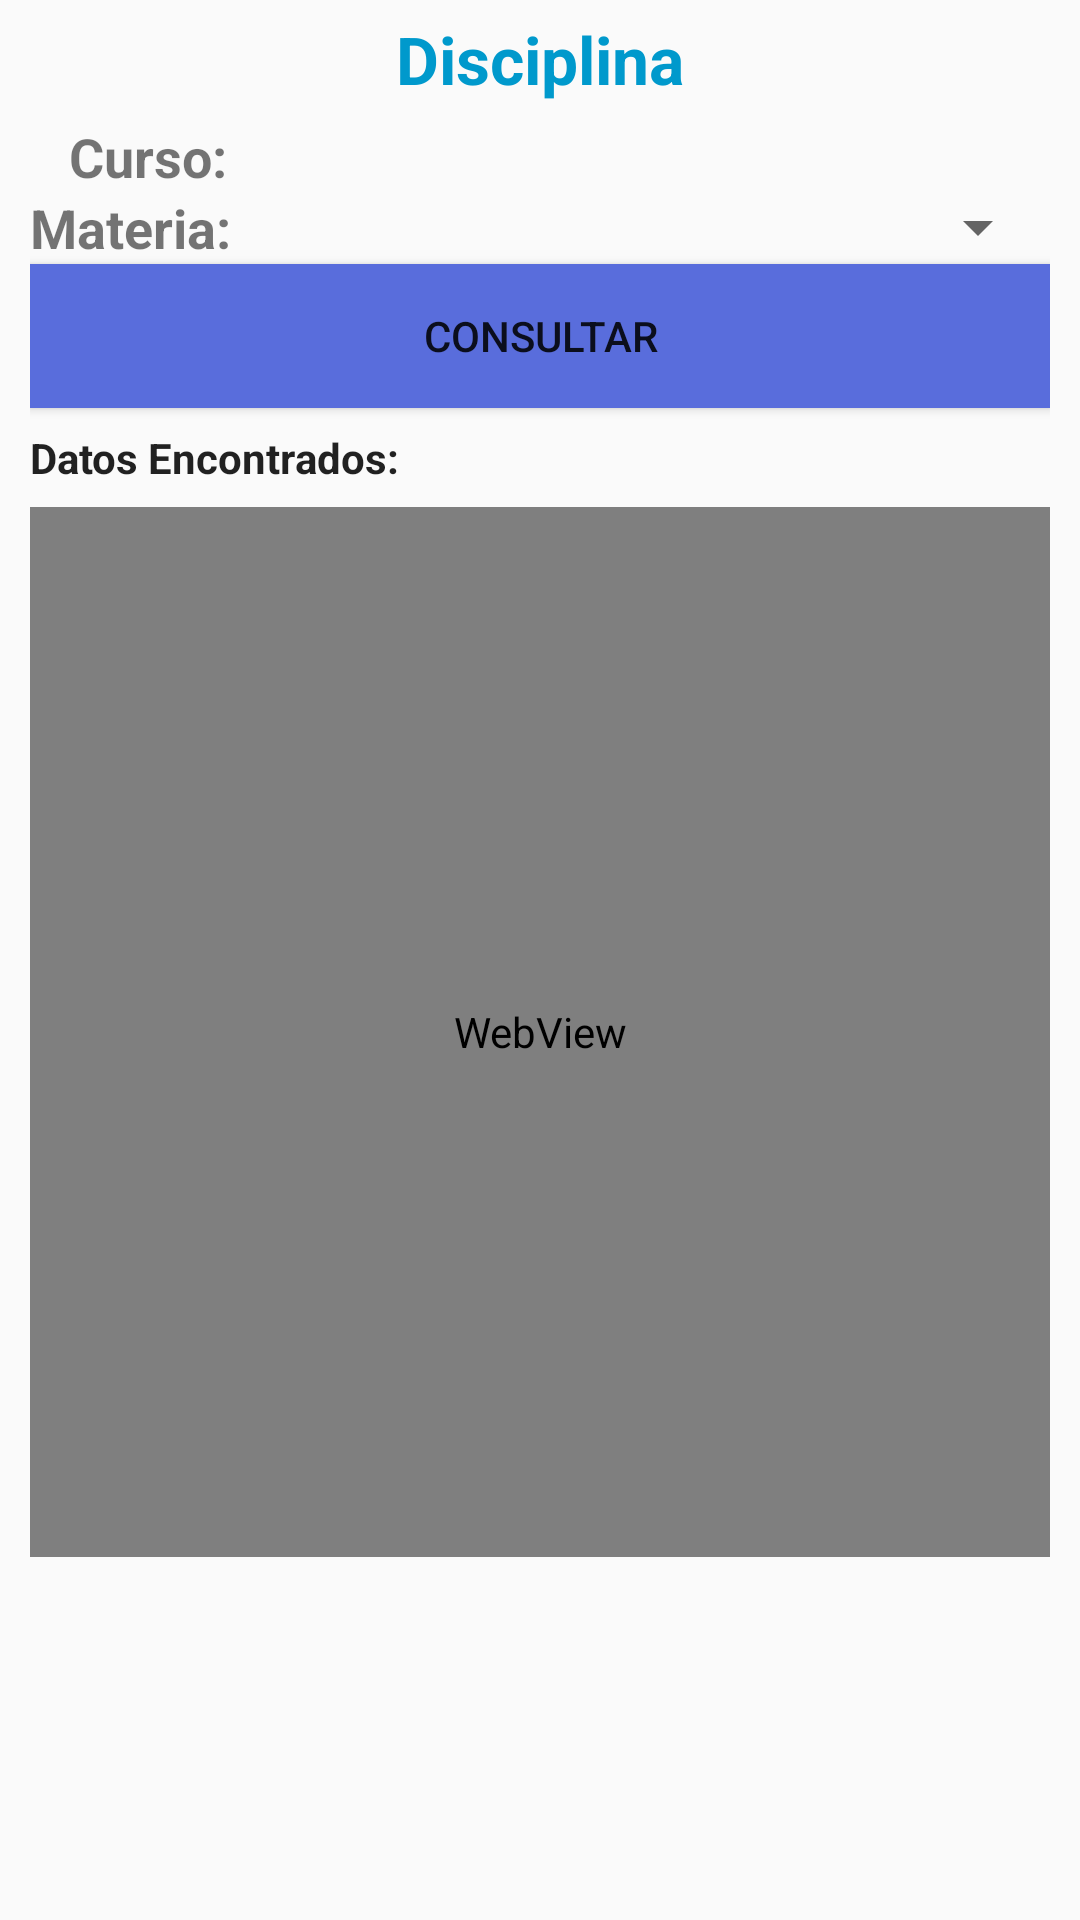

Here is an Android app screen rendered from its layout file. Give the layout XML and the strings, colors and styles it references.
<!-- AndroidManifest.xml: application theme AppTheme -->
<!-- res/layout/activity_disciplina.xml -->
<?xml version="1.0" encoding="utf-8"?>
<LinearLayout xmlns:android="http://schemas.android.com/apk/res/android"
    xmlns:app="http://schemas.android.com/apk/res-auto"
    xmlns:tools="http://schemas.android.com/tools"
    android:layout_width="match_parent"
    android:layout_height="match_parent"
    android:orientation="vertical"
    tools:context=".DisciplinaActivity">


    <ScrollView
        android:id="@+id/login_form"
        android:layout_width="match_parent"
        android:layout_height="match_parent">


        <LinearLayout
            android:id="@+id/email_login_form"
            android:layout_width="match_parent"
            android:layout_height="match_parent"
            android:gravity="center_horizontal"
            android:orientation="vertical"
            android:paddingLeft="10dp"
            android:paddingRight="10dp"
            android:weightSum="1">

            <TextView
                android:id="@+id/textView7"
                android:layout_width="match_parent"
                android:layout_height="5dp"
                android:text="   " />


            <TextView
                android:id="@+id/textView8"
                android:layout_width="match_parent"
                android:layout_height="wrap_content"
                android:text="Disciplina"
                android:textColor="@android:color/holo_blue_dark"
                android:textAlignment="center"
                android:textAppearance="@style/TextAppearance.AppCompat.Large"
                android:textStyle="bold" />


            <TextView
                android:id="@+id/textView9"
                android:layout_width="match_parent"
                android:layout_height="5dp"
                android:text=" " />


            <LinearLayout
                android:id="@+id/email_login_form_2"
                android:layout_width="match_parent"
                android:layout_height="wrap_content"
                android:orientation="horizontal"
                android:weightSum="1">

                <TextView
                    android:id="@+id/textView11"
                    android:layout_width="wrap_content"
                    android:layout_height="wrap_content"
                    android:text="   Curso:      "
                    android:textSize="18dp"
                    android:textStyle="bold" />


                <TextView
                    android:id="@+id/txt_curso_disciplina"
                    android:layout_width="wrap_content"
                    android:layout_height="match_parent"
                    android:paddingTop="5dp"
                    android:text="  "
                    android:textSize="14dp" />

            </LinearLayout>


            <LinearLayout
                android:id="@+id/email_login_form_3"
                android:layout_width="match_parent"
                android:layout_height="wrap_content"
                android:gravity="center_horizontal"
                android:orientation="horizontal"
                android:weightSum="1">

                <TextView
                    android:id="@+id/textView10"
                    android:layout_width="wrap_content"
                    android:layout_height="wrap_content"
                    android:text="Materia:   "
                    android:textSize="18dp"
                    android:textStyle="bold" />


                <Spinner
                    android:id="@+id/spn_materias_disciplinas"
                    android:layout_width="match_parent"
                    android:layout_height="wrap_content" />

            </LinearLayout>


            <Button
                android:id="@+id/button4"
                android:layout_width="match_parent"
                android:layout_height="wrap_content"
                android:background="@color/colorPrimary"
                android:onClick="consultarDisciplinas"
                android:text="Consultar" />

            <TextView
                android:id="@+id/textView14"
                android:layout_width="wrap_content"
                android:layout_height="7dp"
                android:textStyle="bold" />

            <TextView
                android:id="@+id/textView15"
                android:layout_width="match_parent"
                android:layout_height="wrap_content"
                android:gravity="left"
                android:text="Datos Encontrados:"
                android:textAppearance="@style/TextAppearance.AppCompat"
                android:textStyle="bold" />


            <TextView
                android:id="@+id/textView16"
                android:layout_width="wrap_content"
                android:layout_height="7dp"
                android:textStyle="bold" />

            <WebView
                android:id="@+id/web_disciplinas"
                android:layout_width="match_parent"
                android:layout_height="350dp" />


        </LinearLayout>

    </ScrollView>


</LinearLayout>
<!-- resources referenced by this layout -->
<resources>
  <color name="colorPrimary">#596ddc</color>
  <style name="AppTheme" parent="Theme.AppCompat.Light.DarkActionBar">
          
          <item name="colorPrimary">@color/colorPrimary</item>
          <item name="colorPrimaryDark">@color/colorPrimaryDark</item>
          <item name="colorAccent">@color/colorAccent</item>
      </style>
  <color name="colorPrimaryDark">#8796f7</color>
  <color name="colorAccent">#b27388</color>
</resources>
